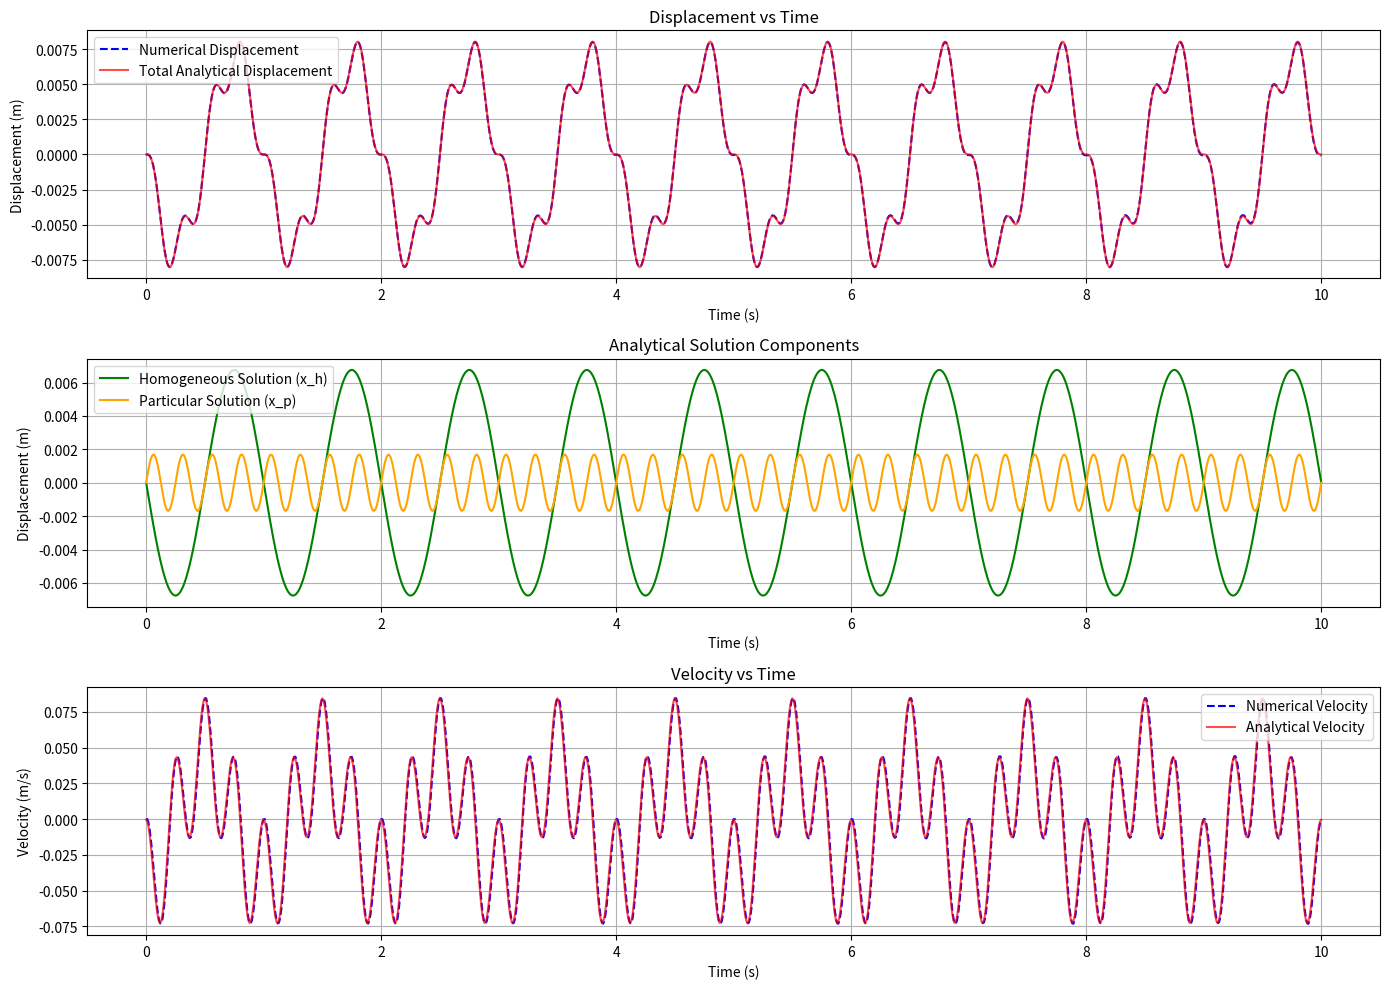

Source code (Python):
import numpy as np
import matplotlib.pyplot as plt
import math

# Parameters
m = 1.0                 # Mass (kg)
freq_n = 1.0            # Natural frequency (Hz)
omega_n = freq_n * 2 * math.pi  # Natural angular frequency (rad/s)
k = omega_n ** 2 * m    # Stiffness (N/m)

A = 1.0                 # Amplitude of ground acceleration (m/s²)
freq = 4           # Excitation frequency (Hz)
omega = freq * 2 * math.pi  # Excitation angular frequency (rad/s)

# Time parameters
t_start = 0.0
t_end = 10.0
dt = 0.01              # Time step (s)
t = np.arange(t_start, t_end + dt, dt)  # Ensure t_end is included

# Initial conditions (modify these to see the effect)
x0 = 0.0                # Initial displacement (m)
v0 = 0.0                # Initial velocity (m/s)

# Analytical Solution
denominator = omega_n**2 - omega**2
if denominator != 0:
    # Particular solution
    X_p = (-A) / denominator
    x_p = X_p * np.sin(omega * t)
    x_p0 = X_p * np.sin(omega * 0)
    x_p_prime0 = X_p * omega * np.cos(omega * 0)

    # Homogeneous solution constants
    C1 = x0 - x_p0
    C2 = (v0 - x_p_prime0) / omega_n

    # Homogeneous solution
    x_h = C1 * np.cos(omega_n * t) + C2 * np.sin(omega_n * t)

    # Total analytical solution
    x_analytical = x_h + x_p
    v_analytical = np.gradient(x_analytical, dt)
else:
    print("Resonance condition: omega equals omega_n. Analytical solution is not defined.")
    x_analytical = None
    v_analytical = None
    x_h = None
    x_p = None

# Numerical Solution using Euler's method
x_numerical = np.zeros_like(t)
v_numerical = np.zeros_like(t)
x_numerical[0] = x0
v_numerical[0] = v0

for i in range(1, len(t)):
    # Ground acceleration at current time
    a_ground = A * np.sin(omega * t[i-1])
    # Relative acceleration
    a_relative = (-k / m) * x_numerical[i-1] - a_ground
    # Update velocity and displacement
    v_numerical[i] = v_numerical[i-1] + a_relative * dt
    x_numerical[i] = x_numerical[i-1] + v_numerical[i] * dt

# Plotting
plt.figure(figsize=(14, 10))

# Displacement Comparison
plt.subplot(3, 1, 1)
plt.plot(t, x_numerical, label='Numerical Displacement', linestyle='--', color='blue')
if x_analytical is not None:
    plt.plot(t, x_analytical, label='Total Analytical Displacement', alpha=0.7, color='red')
plt.title('Displacement vs Time')
plt.xlabel('Time (s)')
plt.ylabel('Displacement (m)')
plt.legend()
plt.grid(True)

# Analytical Components
plt.subplot(3, 1, 2)
if x_h is not None and x_p is not None:
    plt.plot(t, x_h, label='Homogeneous Solution (x_h)', color='green')
    plt.plot(t, x_p, label='Particular Solution (x_p)', color='orange')
    plt.title('Analytical Solution Components')
    plt.xlabel('Time (s)')
    plt.ylabel('Displacement (m)')
    plt.legend()
    plt.grid(True)
else:
    plt.text(0.5, 0.5, 'Resonance condition: omega equals omega_n.\nAnalytical solution is not defined.', 
             horizontalalignment='center', verticalalignment='center', transform=plt.gca().transAxes)
    plt.title('Analytical Solution Components')

# Velocity Comparison
plt.subplot(3, 1, 3)
plt.plot(t, v_numerical, label='Numerical Velocity', linestyle='--', color='blue')
if v_analytical is not None:
    plt.plot(t, v_analytical, label='Analytical Velocity', alpha=0.7, color='red')
plt.title('Velocity vs Time')
plt.xlabel('Time (s)')
plt.ylabel('Velocity (m/s)')
plt.legend()
plt.grid(True)

plt.tight_layout()
plt.show()
